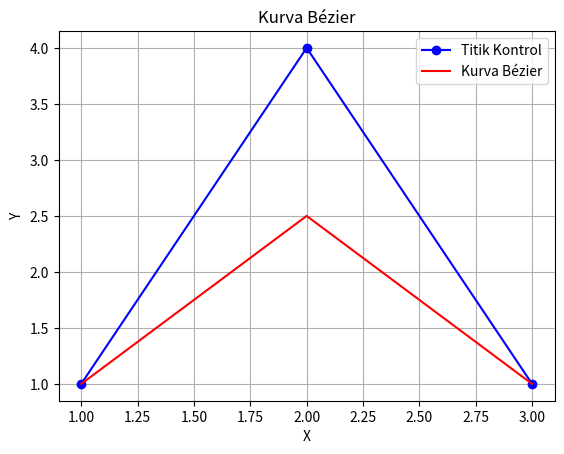

The script that saved this image:
import matplotlib.pyplot as plt
from dataclasses import dataclass

@dataclass
class Point:
    x: float
    y: float

def find_midpoint(P1: Point, P2: Point) -> Point:
    midpoint = Point((P1.x + P2.x) / 2, (P1.y + P2.y) / 2)
    return midpoint

def bezier_curve(P, iterations):
    curve = [P[0]]
    for t in range(1, iterations + 1):
        t /= (iterations + 1)
        x = (1 - t) ** 2 * P[0].x + 2 * (1 - t) * t * P[1].x + t ** 2 * P[2].x
        y = (1 - t) ** 2 * P[0].y + 2 * (1 - t) * t * P[1].y + t ** 2 * P[2].y
        curve.append(Point(x, y))
    curve.append(P[2])
    return curve

def plot_bezier_curve(points):
    # Plot titik kontrol
    x_coords = [point.x for point in points]
    y_coords = [point.y for point in points]
    plt.plot(x_coords, y_coords, 'bo-', label='Titik Kontrol')

    # Plot kurva Bézier
    bezier_points = bezier_curve(points, iterations=1)  # Ubah iterasi sesuai kebutuhan
    bezier_x = [point.x for point in bezier_points]
    bezier_y = [point.y for point in bezier_points]
    plt.plot(bezier_x, bezier_y, 'r-', label='Kurva Bézier')

    # Menambahkan label dan legenda
    plt.title('Kurva Bézier')
    plt.xlabel('X')
    plt.ylabel('Y')
    plt.legend()

    # Menampilkan plot
    plt.grid(True)
    plt.show()

# Contoh penggunaan
P0 = Point(1, 1)
P1 = Point(2, 4)
P2 = Point(3, 1)  # Titik kontrol

plot_bezier_curve([P0, P1, P2])
